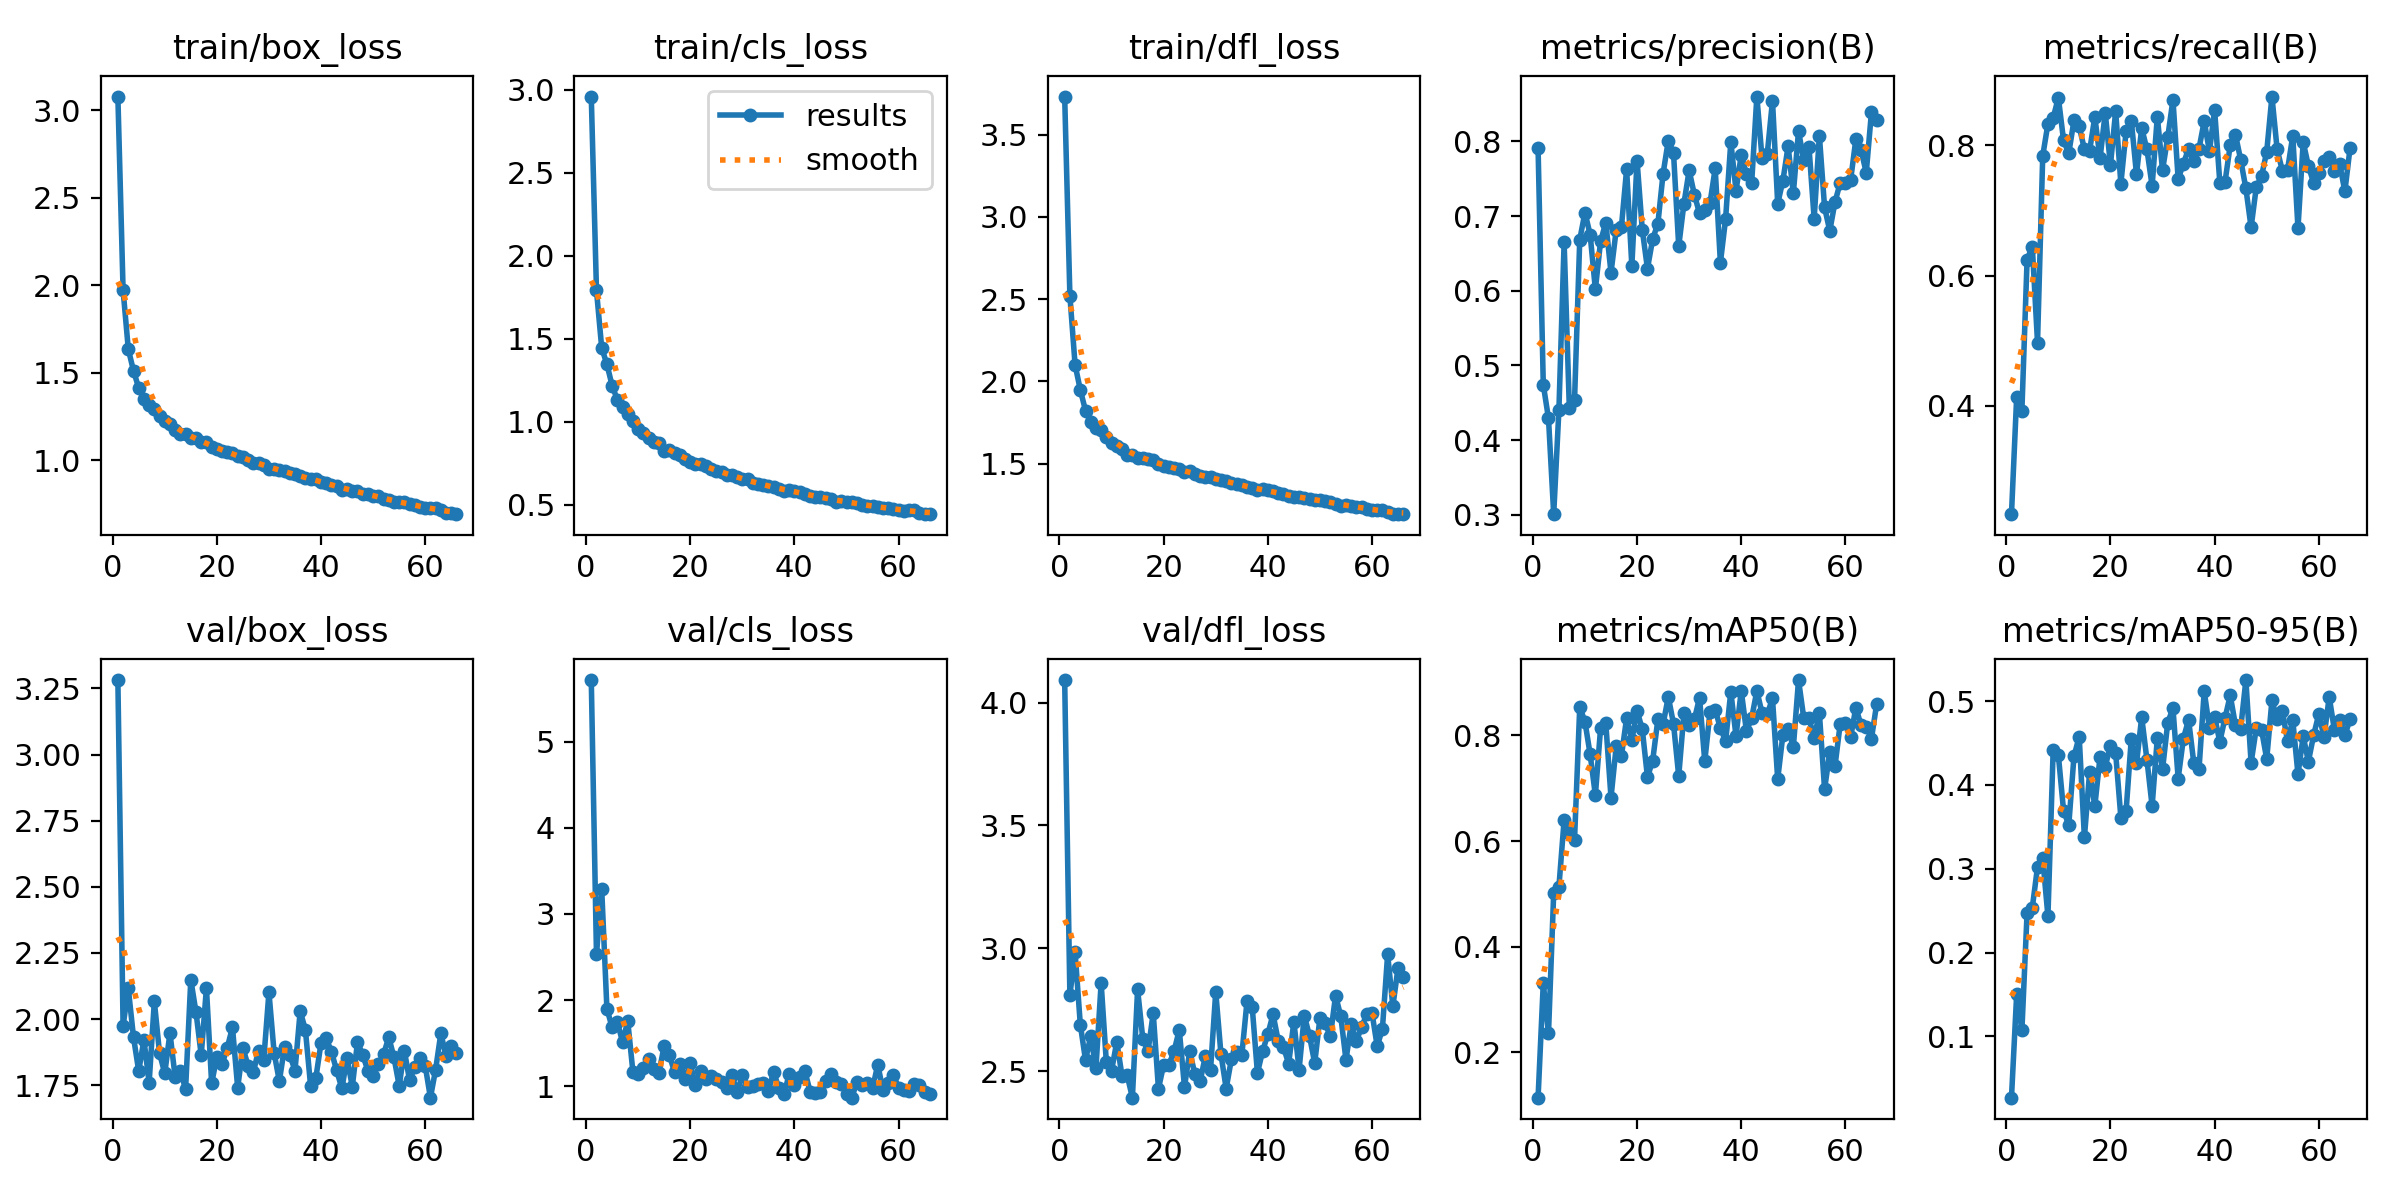

Data behind this chart, as committed beside it:
epoch, train/box_loss, train/cls_loss, train/dfl_loss, metrics/precision(B), metrics/recall(B), metrics/mAP50(B), metrics/mAP50-95(B), val/box_loss, val/cls_loss, val/dfl_loss, lr/pg0, lr/pg1, lr/pg2
1, 3.077, 2.96, 3.732, 0.7917, 0.2334, 0.1145, 0.027, 3.282, 5.714, 4.092, 0.0004118, 0.0004118, 0.0004118
2, 1.971, 1.791, 2.522, 0.4742, 0.4139, 0.3309, 0.1503, 1.974, 2.529, 2.809, 0.0008202, 0.0008202, 0.0008202
3, 1.634, 1.446, 2.1, 0.4289, 0.3927, 0.2362, 0.1074, 2.116, 3.291, 2.984, 0.00122, 0.00122, 0.00122
4, 1.51, 1.347, 1.949, 0.3007, 0.6247, 0.5018, 0.2478, 1.932, 1.9, 2.689, 0.001213, 0.001213, 0.001213
5, 1.413, 1.218, 1.822, 0.4403, 0.6445, 0.5135, 0.2537, 1.803, 1.683, 2.545, 0.0012, 0.0012, 0.0012
6, 1.347, 1.133, 1.753, 0.6647, 0.4971, 0.6397, 0.3021, 1.922, 1.748, 2.643, 0.001188, 0.001188, 0.001188
7, 1.315, 1.086, 1.719, 0.4432, 0.7839, 0.6154, 0.3122, 1.759, 1.514, 2.511, 0.001176, 0.001176, 0.001176
8, 1.293, 1.047, 1.704, 0.4531, 0.8331, 0.6026, 0.2434, 2.067, 1.756, 2.859, 0.001163, 0.001163, 0.001163
9, 1.25, 1.001, 1.663, 0.6683, 0.8422, 0.854, 0.441, 1.871, 1.163, 2.536, 0.001151, 0.001151, 0.001151
10, 1.22, 0.9574, 1.623, 0.7047, 0.8734, 0.8259, 0.4354, 1.795, 1.137, 2.501, 0.001139, 0.001139, 0.001139
11, 1.207, 0.9334, 1.609, 0.675, 0.8076, 0.7639, 0.3692, 1.948, 1.206, 2.619, 0.001126, 0.001126, 0.001126
12, 1.173, 0.9032, 1.59, 0.6018, 0.788, 0.6869, 0.3522, 1.779, 1.319, 2.482, 0.001114, 0.001114, 0.001114
13, 1.149, 0.8777, 1.554, 0.6663, 0.8386, 0.8138, 0.4341, 1.803, 1.201, 2.483, 0.001102, 0.001102, 0.001102
14, 1.15, 0.8694, 1.554, 0.6912, 0.8292, 0.8231, 0.4575, 1.735, 1.159, 2.392, 0.001089, 0.001089, 0.001089
15, 1.127, 0.8247, 1.532, 0.6242, 0.7942, 0.6824, 0.3374, 2.149, 1.47, 2.832, 0.001077, 0.001077, 0.001077
16, 1.123, 0.829, 1.536, 0.6815, 0.7918, 0.7791, 0.4154, 2.026, 1.357, 2.631, 0.001064, 0.001064, 0.001064
17, 1.106, 0.8129, 1.525, 0.6854, 0.8438, 0.7611, 0.3747, 1.863, 1.163, 2.581, 0.001052, 0.001052, 0.001052
18, 1.106, 0.802, 1.52, 0.7628, 0.7801, 0.833, 0.4333, 2.118, 1.262, 2.736, 0.00104, 0.00104, 0.00104
19, 1.076, 0.7732, 1.499, 0.6331, 0.8501, 0.7906, 0.4218, 1.756, 1.086, 2.428, 0.001027, 0.001027, 0.001027
20, 1.061, 0.7578, 1.484, 0.7742, 0.7699, 0.8466, 0.4469, 1.857, 1.264, 2.525, 0.001015, 0.001015, 0.001015
21, 1.052, 0.747, 1.477, 0.6819, 0.8526, 0.8119, 0.438, 1.829, 1.01, 2.525, 0.001002, 0.001002, 0.001002
22, 1.047, 0.7482, 1.475, 0.6296, 0.7412, 0.7209, 0.3611, 1.892, 1.179, 2.581, 0.0009901, 0.0009901, 0.0009901
23, 1.039, 0.7314, 1.464, 0.6693, 0.8215, 0.7523, 0.3684, 1.968, 1.083, 2.667, 0.0009778, 0.0009778, 0.0009778
24, 1.025, 0.7179, 1.451, 0.6899, 0.8383, 0.8301, 0.455, 1.74, 1.115, 2.436, 0.0009654, 0.0009654, 0.0009654
25, 1.018, 0.7047, 1.453, 0.757, 0.7557, 0.8213, 0.4256, 1.892, 1.081, 2.58, 0.000953, 0.000953, 0.000953
26, 0.9996, 0.6942, 1.438, 0.8012, 0.8266, 0.8728, 0.4807, 1.823, 1.051, 2.487, 0.0009406, 0.0009406, 0.0009406
27, 0.9846, 0.6807, 1.424, 0.7847, 0.794, 0.822, 0.4301, 1.798, 0.9847, 2.458, 0.0009283, 0.0009283, 0.0009283
28, 0.9808, 0.6773, 1.418, 0.6596, 0.7378, 0.7229, 0.3747, 1.881, 1.132, 2.56, 0.0009159, 0.0009159, 0.0009159
29, 0.9721, 0.6677, 1.42, 0.7167, 0.8443, 0.8416, 0.4561, 1.845, 0.9307, 2.505, 0.0009035, 0.0009035, 0.0009035
30, 0.951, 0.6518, 1.408, 0.7612, 0.7619, 0.8199, 0.4184, 2.101, 1.127, 2.822, 0.0008911, 0.0008911, 0.0008911
31, 0.9511, 0.6556, 1.399, 0.7288, 0.8127, 0.8303, 0.4741, 1.871, 0.9926, 2.569, 0.0008787, 0.0008787, 0.0008787
32, 0.9429, 0.6332, 1.392, 0.7035, 0.8701, 0.8712, 0.4914, 1.765, 1.004, 2.429, 0.0008664, 0.0008664, 0.0008664
33, 0.9354, 0.6236, 1.385, 0.7079, 0.7482, 0.751, 0.4075, 1.896, 1.03, 2.547, 0.000854, 0.000854, 0.000854
34, 0.924, 0.6186, 1.376, 0.7173, 0.7721, 0.8437, 0.4552, 1.865, 1.04, 2.579, 0.0008416, 0.0008416, 0.0008416
35, 0.9195, 0.615, 1.371, 0.7638, 0.7947, 0.8483, 0.4776, 1.805, 0.9437, 2.564, 0.0008293, 0.0008293, 0.0008293
36, 0.9065, 0.6052, 1.357, 0.6376, 0.7754, 0.8139, 0.4261, 2.03, 1.167, 2.783, 0.0008169, 0.0008169, 0.0008169
37, 0.8948, 0.593, 1.35, 0.6961, 0.7951, 0.7893, 0.4187, 1.959, 0.9802, 2.761, 0.0008045, 0.0008045, 0.0008045
38, 0.8901, 0.5832, 1.339, 0.7997, 0.8373, 0.8824, 0.5117, 1.747, 0.9053, 2.492, 0.0007921, 0.0007921, 0.0007921
39, 0.89, 0.5911, 1.344, 0.734, 0.7909, 0.7986, 0.4679, 1.777, 1.144, 2.581, 0.0007797, 0.0007797, 0.0007797
40, 0.8772, 0.58, 1.339, 0.782, 0.8542, 0.8846, 0.481, 1.91, 1.013, 2.65, 0.0007674, 0.0007674, 0.0007674
41, 0.8688, 0.5744, 1.331, 0.7563, 0.7425, 0.8079, 0.4514, 1.927, 1.109, 2.731, 0.000755, 0.000755, 0.000755
42, 0.8578, 0.5658, 1.323, 0.744, 0.7441, 0.8326, 0.48, 1.876, 1.179, 2.623, 0.0007426, 0.0007426, 0.0007426
43, 0.8488, 0.5549, 1.314, 0.8601, 0.8008, 0.8842, 0.5066, 1.806, 0.9385, 2.597, 0.0007302, 0.0007302, 0.0007302
44, 0.8303, 0.5464, 1.302, 0.7773, 0.8165, 0.8422, 0.4709, 1.738, 0.9225, 2.53, 0.0007179, 0.0007179, 0.0007179
45, 0.8369, 0.5448, 1.298, 0.7833, 0.7779, 0.84, 0.4671, 1.852, 0.9343, 2.701, 0.0007055, 0.0007055, 0.0007055
46, 0.8251, 0.5417, 1.297, 0.8547, 0.7339, 0.8701, 0.525, 1.744, 1.062, 2.506, 0.0006931, 0.0006931, 0.0006931
47, 0.8208, 0.5371, 1.29, 0.7167, 0.674, 0.7171, 0.4263, 1.913, 1.141, 2.726, 0.0006808, 0.0006808, 0.0006808
48, 0.8077, 0.5166, 1.287, 0.7476, 0.7361, 0.8013, 0.4678, 1.865, 1.044, 2.643, 0.0006684, 0.0006684, 0.0006684
49, 0.808, 0.5217, 1.28, 0.7936, 0.7524, 0.8126, 0.4659, 1.805, 1.025, 2.532, 0.000656, 0.000656, 0.000656
50, 0.7943, 0.5175, 1.276, 0.7304, 0.7904, 0.7771, 0.4307, 1.785, 0.9134, 2.716, 0.0006436, 0.0006436, 0.0006436
51, 0.7958, 0.5165, 1.274, 0.8139, 0.8751, 0.9047, 0.5007, 1.829, 0.8671, 2.695, 0.0006312, 0.0006312, 0.0006312
52, 0.7761, 0.512, 1.266, 0.7749, 0.7939, 0.833, 0.4783, 1.866, 1.045, 2.641, 0.0006189, 0.0006189, 0.0006189
53, 0.7735, 0.4951, 1.254, 0.793, 0.7611, 0.8328, 0.4884, 1.931, 1.014, 2.807, 0.0006065, 0.0006065, 0.0006065
54, 0.7627, 0.491, 1.245, 0.6965, 0.7626, 0.7949, 0.4519, 1.855, 1.042, 2.724, 0.0005941, 0.0005941, 0.0005941
55, 0.7581, 0.4913, 1.247, 0.8079, 0.8147, 0.8424, 0.4771, 1.748, 0.9771, 2.545, 0.0005818, 0.0005818, 0.0005818
56, 0.7573, 0.4878, 1.243, 0.7116, 0.6726, 0.6982, 0.4126, 1.88, 1.25, 2.69, 0.0005694, 0.0005694, 0.0005694
57, 0.7477, 0.4804, 1.237, 0.6803, 0.8051, 0.7682, 0.458, 1.768, 0.9528, 2.621, 0.000557, 0.000557, 0.000557
58, 0.7414, 0.4801, 1.237, 0.7188, 0.7685, 0.742, 0.4279, 1.82, 1.035, 2.68, 0.0005446, 0.0005446, 0.0005446
59, 0.7313, 0.4735, 1.221, 0.7447, 0.7426, 0.8218, 0.459, 1.851, 1.131, 2.731, 0.0005322, 0.0005322, 0.0005322
60, 0.7266, 0.4702, 1.215, 0.7442, 0.7574, 0.8226, 0.4846, 1.823, 0.9823, 2.736, 0.0005199, 0.0005199, 0.0005199
... 6 more rows
